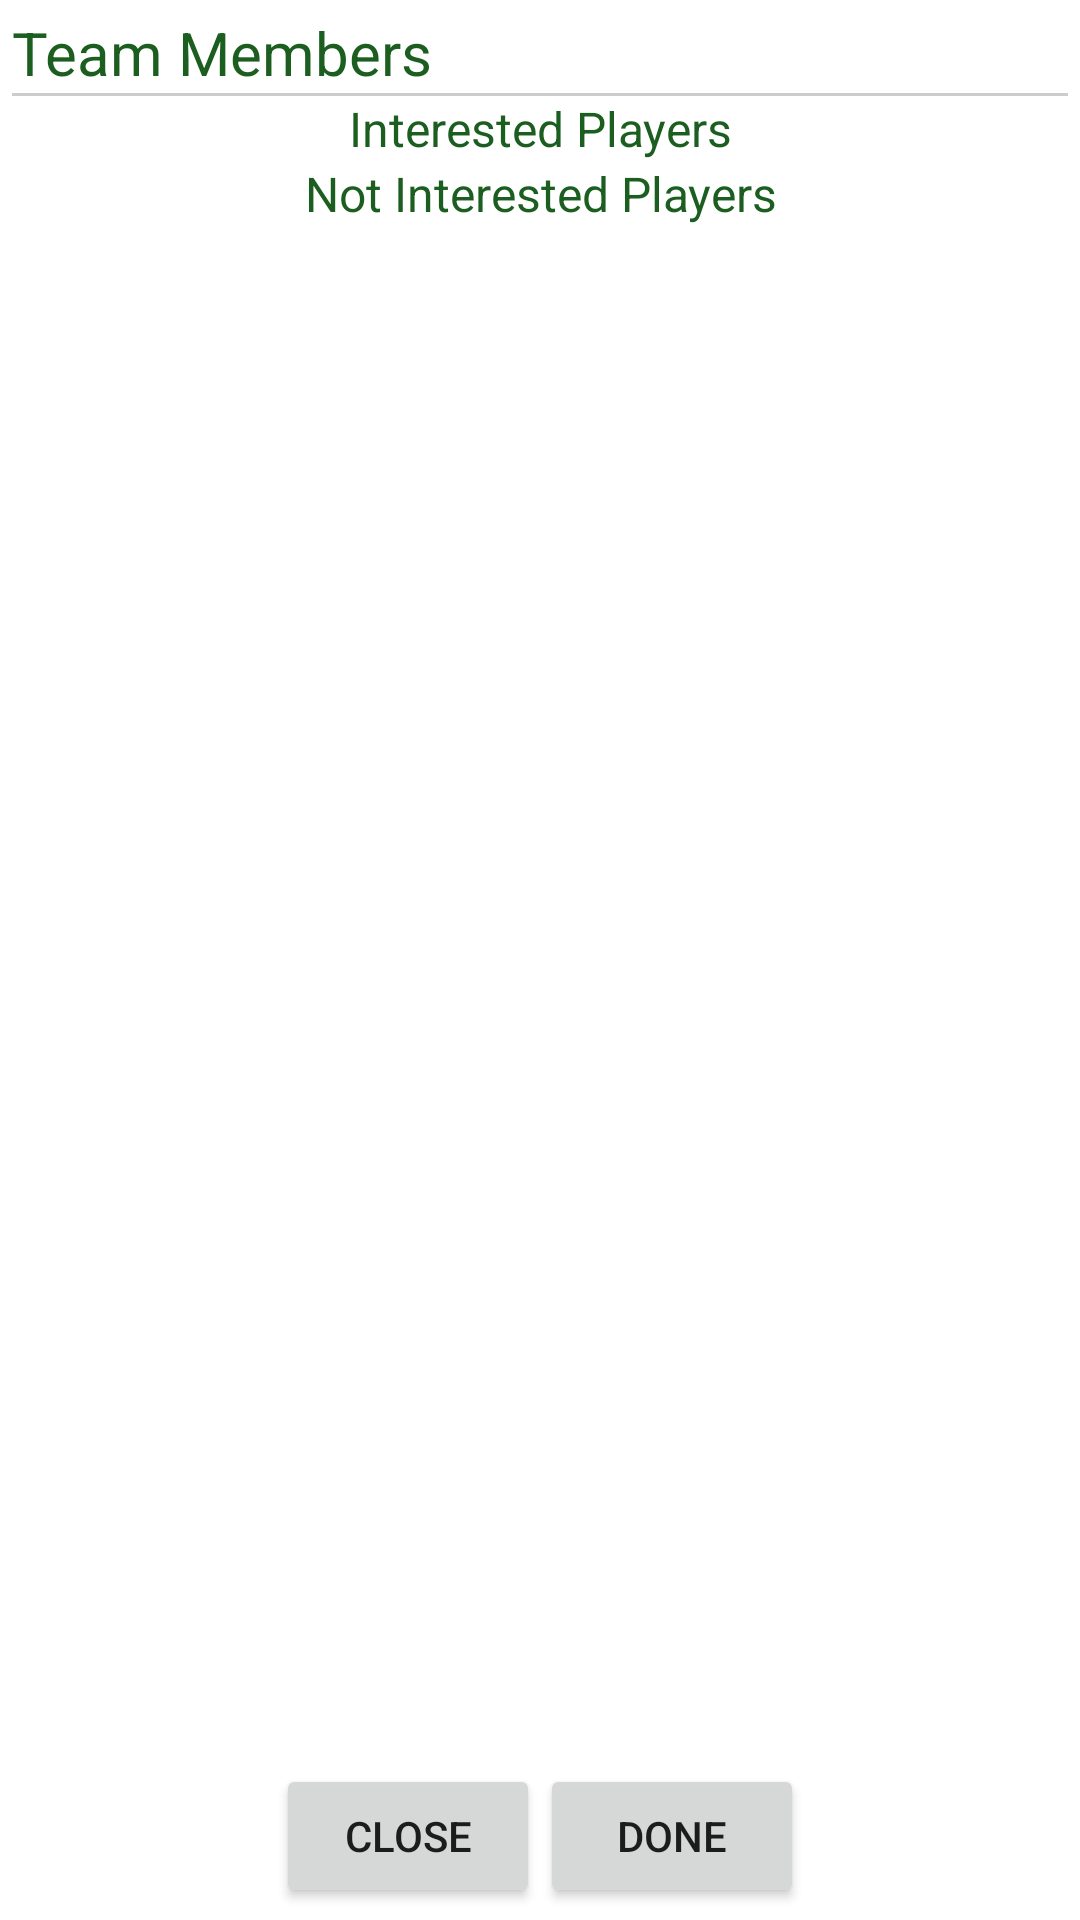

Write the Android layout XML for this screen, with the resource values it uses.
<!-- AndroidManifest.xml: application theme AppTheme -->
<!-- res/layout/match_players_popup.xml -->
<RelativeLayout xmlns:android="http://schemas.android.com/apk/res/android"
    android:id="@+id/popup_element"
	android:layout_width="fill_parent"
	android:layout_height="fill_parent"
	android:background="#ffffff"
	android:orientation="vertical"
	android:padding="4dp">
   
   <RelativeLayout
        android:layout_width="match_parent"
        android:layout_height="wrap_content"
        android:layout_alignParentTop="true"
        android:layout_above="@+id/button_layout">
		      <TextView
		          android:id="@+id/team_members_view"
		          android:layout_width="wrap_content"
		          android:layout_height="wrap_content"
		          android:layout_alignParentStart="true"
		          android:layout_alignParentLeft="true"
		          android:textSize="20sp"
		          android:textColor="#1B5E20"
		          android:text="@string/team_members">
		    </TextView>
		    <TextView
		          android:id="@+id/team_members_count_view"
		          android:layout_width="wrap_content"
		          android:layout_height="wrap_content"
		         
		          android:layout_alignParentEnd="true"
		          android:layout_alignParentRight="true">
		    </TextView>
		    <View
		              android:id = "@+id/seperatorView"
		             android:layout_width="fill_parent"
		             android:layout_height="1dp"
		             android:layout_below="@id/team_members_view"
		             android:background="#cccccc"/>
		    <ScrollView 
		         android:layout_width="match_parent"
		         android:layout_height="wrap_content"
		         android:layout_below="@id/seperatorView" >
				      <RelativeLayout android:layout_width="match_parent"
				       android:layout_height="wrap_content">
							     <TextView
							          android:id="@+id/interested_players_text"
							          android:layout_width="match_parent"
							          android:layout_height="wrap_content"
							          android:gravity="center_horizontal"
							           android:textColor="#1B5E20"
							          android:textSize="16sp"
							          android:text="@string/interested_player_match_detail">
							    </TextView>
							    
							       <LinearLayout
							        android:id="@+id/interested_players_layout"
							        android:layout_below="@id/interested_players_text"
							        android:orientation="vertical"
							        android:layout_width="match_parent"
							        android:layout_height="wrap_content" >
							        <TextView
									    android:id="@+id/interested_empty_view"
									    android:layout_width="match_parent"
									    android:layout_height="wrap_content"
									    android:gravity="center"
									    android:visibility="gone"
									    android:text="@string/no_players_match_detail" />
							        </LinearLayout>
							        
							        
							        <TextView
							          android:id="@+id/notinterested_players_view"
							          android:layout_width="match_parent"
							          android:layout_height="wrap_content"
							          android:layout_below="@id/interested_players_layout"
							          android:gravity="center_horizontal"
							          android:textColor="#1B5E20"
							          android:textSize="16sp"
							          android:text="@string/notinterested_player_match_detail">
							    	 </TextView>
							    	 
							        <LinearLayout
							        android:id="@+id/notinterested_players_layout"
							        android:layout_below="@id/notinterested_players_view"
							        android:orientation="vertical"
							        android:layout_width="match_parent"
							        android:layout_height="wrap_content" >
							        <TextView
									    android:id="@+id/notinterested_empty_view"
									    android:layout_width="match_parent"
									    android:layout_height="wrap_content"
									    android:gravity="center"
									    android:visibility="gone"
									    android:text="@string/no_players_match_detail" />
							        </LinearLayout>
							        
				    	</RelativeLayout>
				    </ScrollView>
  		</RelativeLayout>  
  		
   
	    <RelativeLayout
	        android:id="@+id/button_layout"
	        android:layout_width="wrap_content"
	        android:layout_height="wrap_content"
	        android:layout_alignParentBottom="true" 
	        android:layout_centerInParent="true"
	        android:layout_centerHorizontal="true">
	    <Button
	        android:id="@+id/close_popup"
	        android:layout_width="wrap_content"
	        android:layout_height="wrap_content"
	       
	        android:text="@string/close"
	        />
	    
	     <Button
	        android:id="@+id/add_team_member_button"
	        android:layout_width="wrap_content"
	        android:layout_height="wrap_content"
			android:layout_toRightOf="@id/close_popup"
			android:layout_toEndOf="@id/close_popup"
	        android:text="@string/done"
	        />
		</RelativeLayout>
</RelativeLayout>
<!-- resources referenced by this layout -->
<resources>
  <string name="close">Close</string>
  <string name="done">Done</string>
  <string name="interested_player_match_detail">Interested Players</string>
  <string name="no_players_match_detail">No players to Display</string>
  <string name="notinterested_player_match_detail">Not Interested Players</string>
  <string name="team_members">Team Members</string>
  <style name="AppTheme" parent="Theme.AppCompat.Light.DarkActionBar">
           <item name="colorPrimary">@color/colorPrimary</item>
          <item name="colorPrimaryDark">@color/colorPrimaryDark</item>
          <item name="colorAccent">@color/colorAccent</item>
          
      </style>
  <color name="colorPrimary">#4CAF50</color>
  <color name="colorPrimaryDark">#1B5E20</color>
  <color name="colorAccent">#81C784</color>
</resources>
